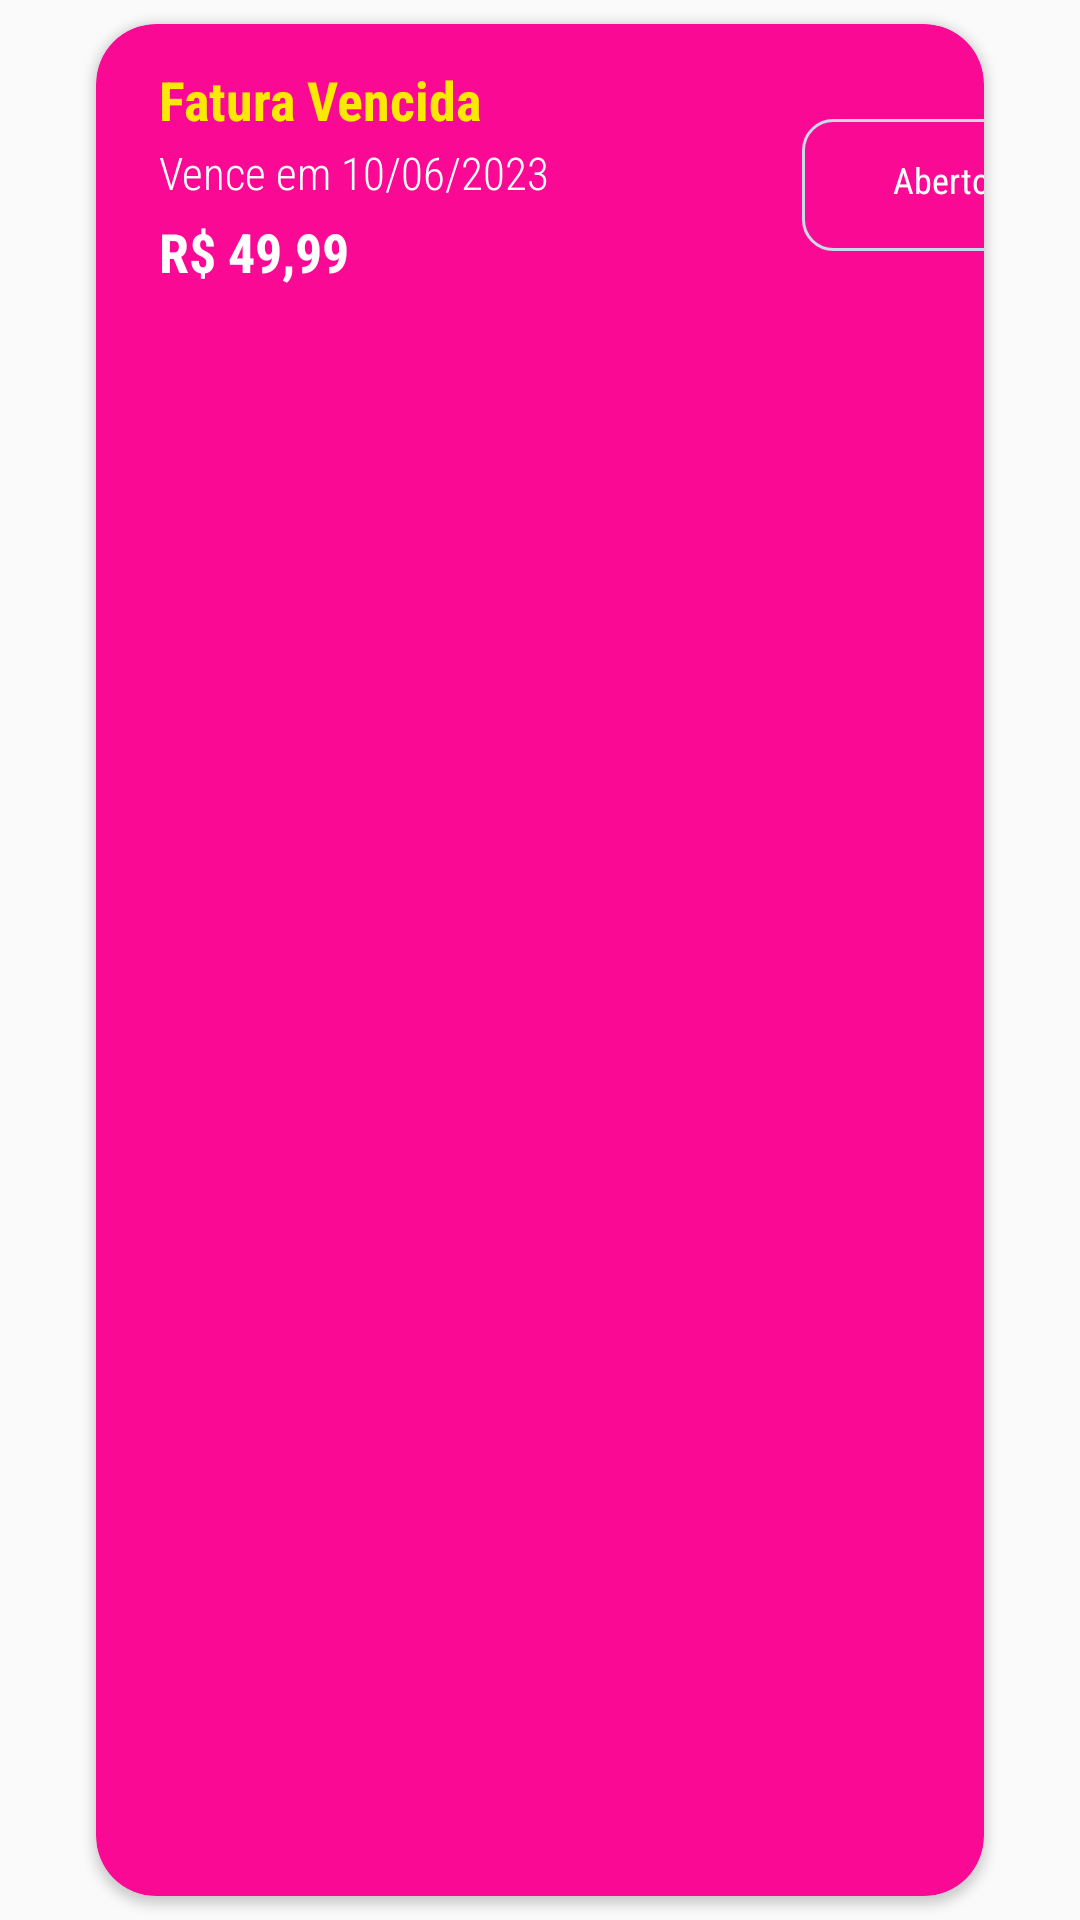

Reconstruct the res/layout file that produces this screen, plus the resources it refers to.
<!-- AndroidManifest.xml: application theme Base.Theme.Projeto -->
<!-- res/layout/layout_recycler_view_vencido.xml -->
<?xml version="1.0" encoding="utf-8"?>
<androidx.constraintlayout.widget.ConstraintLayout xmlns:android="http://schemas.android.com/apk/res/android"
    xmlns:tools="http://schemas.android.com/tools"
    android:layout_width="match_parent"
    android:layout_height="wrap_content"
    xmlns:app="http://schemas.android.com/apk/res-auto">

    <androidx.cardview.widget.CardView
        android:id="@+id/cardview_recycler"
        android:layout_width="match_parent"
        android:layout_height="match_parent"
        android:layout_marginStart="32dp"
        android:layout_marginTop="8dp"
        android:layout_marginEnd="32dp"
        android:layout_marginBottom="8dp"
        app:cardBackgroundColor="@color/rosa"
        app:cardCornerRadius="20dp"
        app:layout_constraintBottom_toBottomOf="parent"
        app:layout_constraintEnd_toEndOf="parent"
        app:layout_constraintStart_toStartOf="parent"
        app:layout_constraintTop_toTopOf="parent">

        <androidx.constraintlayout.widget.ConstraintLayout
            android:layout_width="347dp"
            android:layout_height="97dp"
            android:layout_margin="5dp">

            

            <TextView
                android:id="@+id/text_nome"
                android:layout_width="wrap_content"

                android:layout_height="wrap_content"
                android:layout_marginStart="16dp"
                android:layout_marginTop="8dp"
                android:fontFamily="sans-serif-condensed"
                android:text="Fatura Vencida"
                android:textColor="@color/amarelo"
                android:textSize="18sp"
                android:textStyle="bold"
                app:layout_constraintStart_toStartOf="parent"
                app:layout_constraintTop_toTopOf="parent" />

            <TextView
                android:id="@+id/valor"
                android:layout_width="wrap_content"
                android:layout_height="wrap_content"
                android:layout_marginStart="16dp"
                android:layout_marginTop="4dp"
                android:fontFamily="sans-serif-condensed"
                android:text="R$ 49,99"
                android:textColor="@color/white"
                android:textSize="18sp"
                android:textStyle="bold"
                app:layout_constraintStart_toStartOf="parent"
                app:layout_constraintTop_toBottomOf="@+id/vencimento" />

            <TextView
                android:id="@+id/vencimento"
                android:layout_width="wrap_content"
                android:layout_height="wrap_content"
                android:layout_marginStart="16dp"
                android:layout_marginTop="2dp"
                android:fontFamily="sans-serif-condensed-light"
                android:text="Vence em 10/06/2023"
                android:textColor="@color/white"
                android:textSize="15sp"
                app:layout_constraintStart_toStartOf="parent"
                app:layout_constraintTop_toBottomOf="@+id/text_nome" />

            <TextView
                android:id="@+id/statusFatura"
                android:layout_width="93dp"
                android:layout_height="44dp"
                android:layout_marginStart="60dp"
                android:background="@drawable/background_botao"
                android:fontFamily="sans-serif-condensed"
                android:padding="12dp"
                android:text="@string/Aberto"
                android:textAlignment="center"
                android:textAppearance="@style/TextAppearance.AppCompat.Body1"
                android:textColor="@color/white"
                android:textSize="12sp"
                app:layout_constraintBottom_toBottomOf="parent"
                app:layout_constraintEnd_toEndOf="parent"
                app:layout_constraintStart_toEndOf="@+id/vencimento"
                app:layout_constraintTop_toTopOf="parent" />


        </androidx.constraintlayout.widget.ConstraintLayout>

    </androidx.cardview.widget.CardView>

        </androidx.constraintlayout.widget.ConstraintLayout>
<!-- resources referenced by this layout -->
<resources>
  <color name="amarelo">#FAE905</color>
  <color name="rosa">#FA0A94</color>
  <color name="white">#FFFFFF</color>
  <!-- drawable background_botao (drawable) -->
  <?xml version="1.0" encoding="utf-8"?>
  <shape xmlns:android="http://schemas.android.com/apk/res/android"
      android:shape="rectangle">
      <solid android:color="#00FFFFFF"/>
      <corners android:radius="10dp"/>
      <stroke android:width="1dp" android:color="#c9dbe9"/>
  
  </shape>
  <string name="Aberto">Aberto</string>
  <style name="Base.Theme.Projeto" parent="Theme.AppCompat.DayNight.NoActionBar">
          
          <item name="colorPrimaryDark">@color/azulMarinho</item>
          <item name="colorPrimary">@color/azulEscuro</item>
      </style>
  <color name="azulMarinho">#001778</color>
  <color name="azulEscuro">#141526</color>
</resources>
